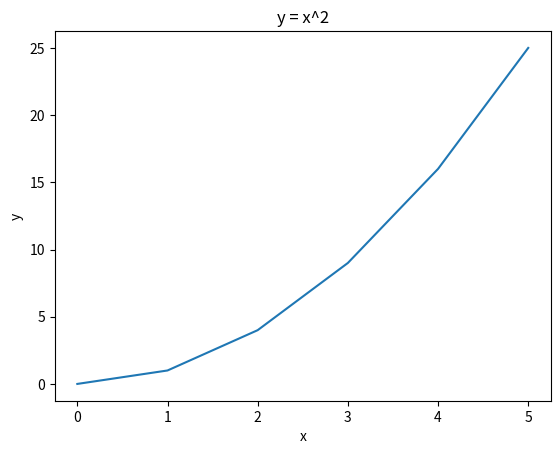

Write the Python code that produced this figure.
# -*- coding: utf-8 -*-
# ---------------------------------------------------------------------------
# Author   : Mohammad Reza Shakournia
# Email    : mohammadshakournia@gmail.com
# Book     : راهنمای جامع برنامه‌نویسی پایتون (Python Programming Guide)
# Source   : CH14 / code03.py  |  رسم با plot
# Copyright (c) 2026 Mohammad Reza Shakournia. All rights reserved.
# حقوق مادی و معنوی این اثر برای نویسنده محفوظ است.
# ---------------------------------------------------------------------------

import matplotlib.pyplot as plt

x = [0, 1, 2, 3, 4, 5]
y = [0, 1, 4, 9, 16, 25]

plt.plot(x, y)

plt.xlabel("x")
plt.ylabel("y")
plt.title("y = x^2")

plt.show()
